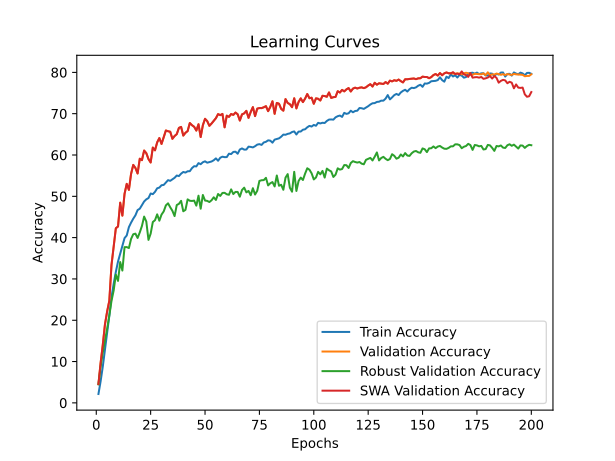

Data behind this chart, as committed beside it:
time; train_accuracy; train_loss; valid_accuracy; valid_loss; valid_accuracy_robust; valid_accuracy_swa; valid_accuracy_robust_swa
36,4121; 2,1500; 4,5696; 4,5500; 4,4102; 4,4793; 4,5500; 4,4793
73,1640; 5,2260; 4,3616; 9,6800; 3,8364; 8,6862; 9,6800; 8,6862
109,5914; 8,7860; 4,1508; 14,0600; 3,6615; 12,1759; 14,0600; 12,1759
145,7604; 12,8860; 3,9305; 19,0100; 3,3002; 15,0690; 19,0100; 15,0690
182,1003; 16,9180; 3,7285; 22,1300; 3,1153; 17,9759; 22,1300; 17,9759
218,7154; 21,0880; 3,5523; 24,7200; 3,2333; 21,1690; 24,7200; 21,1690
255,2537; 25,5960; 3,3654; 33,3800; 2,6000; 24,6759; 33,3800; 24,6759
291,5170; 28,8400; 3,2336; 37,8300; 2,3515; 27,2138; 37,8300; 27,2138
327,8193; 31,7080; 3,1263; 42,2700; 2,1226; 31,0310; 42,2700; 31,0310
364,4694; 34,2140; 3,0301; 42,6900; 2,1806; 29,5241; 42,6900; 29,5241
400,6366; 36,0980; 2,9615; 48,4600; 1,9175; 34,0862; 48,4600; 34,0862
437,3524; 38,0900; 2,8857; 45,3200; 2,1278; 32,0276; 45,3200; 32,0276
473,5706; 39,8840; 2,8179; 50,6000; 1,8065; 37,6897; 50,6000; 37,6897
509,8116; 40,5140; 2,7911; 53,0100; 1,6722; 37,7103; 53,0100; 37,7103
546,2723; 42,5400; 2,7201; 51,5600; 1,7868; 37,4759; 51,5600; 37,4759
583,2032; 43,6280; 2,6857; 55,4300; 1,6235; 39,6759; 55,4300; 39,6759
619,7363; 44,5820; 2,6558; 57,6000; 1,5194; 40,8172; 57,6000; 40,8172
655,9372; 45,4000; 2,6217; 56,8600; 1,5369; 40,9621; 56,8600; 40,9621
692,3108; 46,6720; 2,5863; 55,5300; 1,6357; 39,9138; 55,5300; 39,9138
728,9461; 47,0000; 2,5591; 59,1000; 1,4761; 41,2586; 59,1000; 41,2586
765,4495; 47,8560; 2,5343; 58,7500; 1,5335; 42,8276; 58,7500; 42,8276
801,9792; 48,7460; 2,4985; 61,0800; 1,3896; 45,0897; 61,0800; 45,0897
838,3092; 49,2680; 2,4875; 60,4400; 1,4444; 43,8966; 60,4400; 43,8966
875,0551; 49,5740; 2,4787; 59,0200; 1,4700; 39,4517; 59,0200; 39,4517
911,8307; 50,6780; 2,4397; 58,1900; 1,5314; 40,9655; 58,1900; 40,9655
948,4244; 50,5240; 2,4488; 61,8000; 1,3842; 43,7793; 61,8000; 43,7793
984,5541; 51,0820; 2,4241; 61,1300; 1,4013; 44,2138; 61,1300; 44,2138
1021,4322; 51,9420; 2,4023; 63,0600; 1,3370; 45,6345; 63,0600; 45,6345
1057,2943; 52,1120; 2,3906; 64,1000; 1,3107; 44,0966; 64,1000; 44,0966
1093,3697; 52,6820; 2,3747; 62,6800; 1,3285; 45,5759; 62,6800; 45,5759
1130,2173; 52,7540; 2,3629; 64,2500; 1,3044; 46,3448; 64,2500; 46,3448
1166,4928; 53,3080; 2,3570; 65,9300; 1,2635; 47,8034; 65,9300; 47,8034
1202,4639; 53,9140; 2,3353; 65,7500; 1,2212; 48,3000; 65,7500; 48,3000
1238,8661; 53,7440; 2,3308; 65,6300; 1,2179; 47,3448; 65,6300; 47,3448
1275,0666; 54,1200; 2,3237; 63,9200; 1,2871; 46,4931; 63,9200; 46,4931
1311,4525; 54,4780; 2,3046; 64,5900; 1,3011; 45,2138; 64,5900; 45,2138
1347,8945; 55,0280; 2,2982; 65,0500; 1,2521; 47,8862; 65,0500; 47,8862
1384,1492; 54,9000; 2,2968; 66,5600; 1,2329; 48,1793; 66,5600; 48,1793
1420,1475; 55,4840; 2,2735; 66,8000; 1,1908; 48,9000; 66,8000; 48,9000
1456,2213; 55,8900; 2,2676; 64,7000; 1,2842; 46,3793; 64,7000; 46,3793
1492,9827; 55,7420; 2,2737; 65,3700; 1,2424; 46,7138; 65,3700; 46,7138
1529,4279; 56,0580; 2,2604; 65,7900; 1,2398; 49,2621; 65,7900; 49,2621
1565,8363; 56,0820; 2,2501; 67,7400; 1,1587; 48,9207; 67,7400; 48,9207
1601,8482; 56,8240; 2,2357; 67,2100; 1,1639; 48,8724; 67,2100; 48,8724
1637,8941; 57,2900; 2,2160; 66,8300; 1,2175; 48,9586; 66,8300; 48,9586
1674,3726; 57,2360; 2,2188; 65,9100; 1,2540; 47,7414; 65,9100; 47,7414
1710,1942; 58,0300; 2,1970; 67,4400; 1,1836; 50,1517; 67,4400; 50,1517
1746,3669; 57,7740; 2,2041; 64,3500; 1,3070; 46,9966; 64,3500; 46,9966
1782,0586; 58,2500; 2,1854; 67,2100; 1,1749; 50,3207; 67,2100; 50,3207
1818,9344; 58,4700; 2,1800; 68,7600; 1,1219; 48,9724; 68,7600; 48,9724
1854,9166; 58,1380; 2,1899; 68,2000; 1,1343; 48,8931; 68,2000; 48,8931
1890,9738; 58,2760; 2,1795; 67,0600; 1,2037; 48,6138; 67,0600; 48,6138
1926,8161; 58,4260; 2,1835; 67,6200; 1,1897; 49,0448; 67,6200; 49,0448
1962,9505; 58,7300; 2,1682; 68,2600; 1,1376; 49,7621; 68,2600; 49,7621
1999,0354; 59,1780; 2,1511; 68,9100; 1,1074; 49,1172; 68,9100; 49,1172
2035,0616; 58,6120; 2,1755; 69,9000; 1,0754; 50,5621; 69,9000; 50,5621
2071,1699; 59,3360; 2,1504; 69,6500; 1,0948; 50,0931; 69,6500; 50,0931
2107,7563; 59,5940; 2,1419; 69,9400; 1,0785; 50,8172; 69,9400; 50,8172
2143,8133; 59,4780; 2,1527; 66,7000; 1,2198; 50,8448; 66,7000; 50,8448
2180,0873; 59,4960; 2,1439; 69,5200; 1,0738; 50,4897; 69,5200; 50,4897
... 140 more rows
